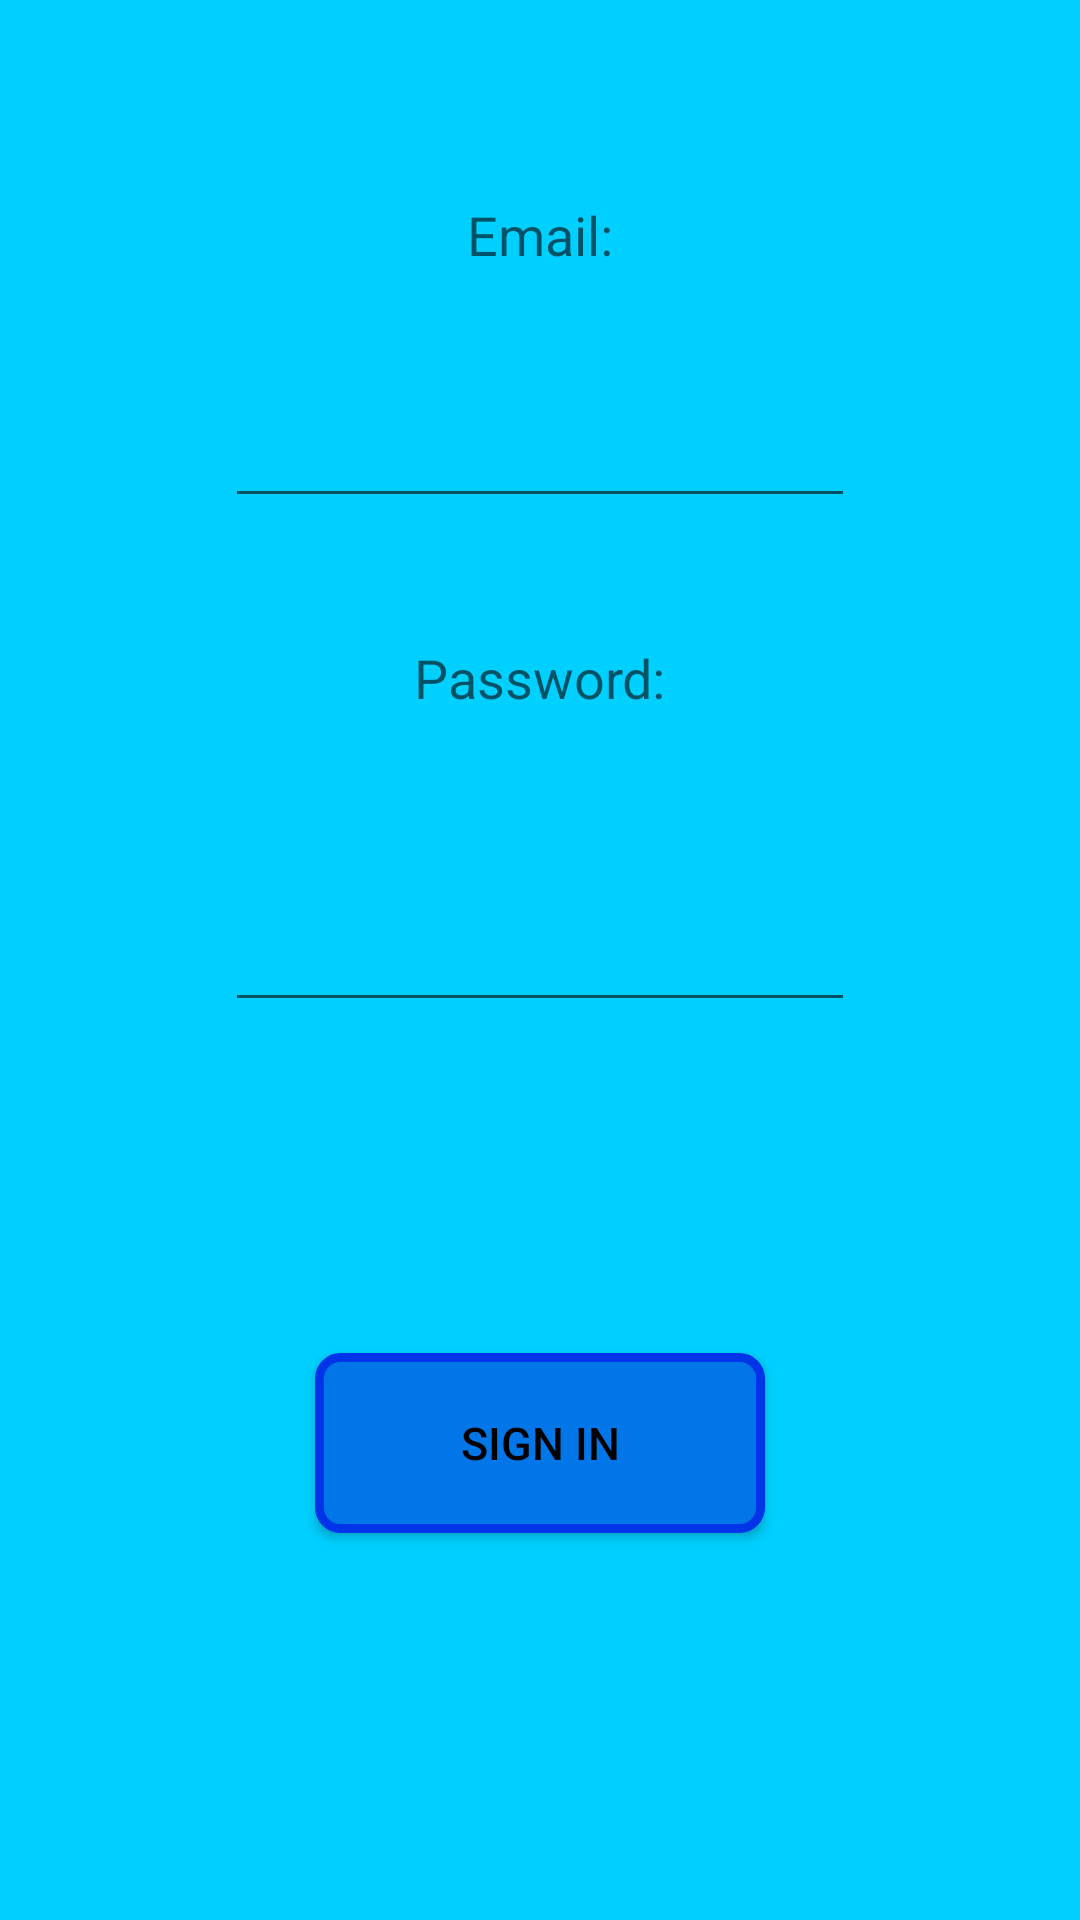

Produce the Android XML layout that renders to this screen, including the resource entries it uses.
<!-- AndroidManifest.xml: application theme AppTheme -->
<!-- res/layout/content_main.xml -->
<?xml version="1.0" encoding="utf-8"?>
<RelativeLayout xmlns:android="http://schemas.android.com/apk/res/android"
    xmlns:tools="http://schemas.android.com/tools"
    xmlns:app="http://schemas.android.com/apk/res-auto" android:layout_width="match_parent"
    android:layout_height="match_parent" android:paddingLeft="@dimen/activity_horizontal_margin"
    android:paddingRight="@dimen/activity_horizontal_margin"
    android:paddingTop="@dimen/activity_vertical_margin"
    android:paddingBottom="@dimen/activity_vertical_margin"
    app:layout_behavior="@string/appbar_scrolling_view_behavior"
    tools:showIn="@layout/activity_main" tools:context=".MainActivity"
    android:background="#00D0FF">

    <TextView
        android:layout_width="wrap_content"
        android:layout_height="wrap_content"
        android:textAppearance="?android:attr/textAppearanceMedium"
        android:text="Email/password pair is incorrect"
        android:textColor="@color/errorColor"
        android:id="@+id/errorMessage"
        android:visibility="gone"
        android:layout_alignParentTop="true"
        android:layout_centerHorizontal="true"/>

    <TextView
        android:layout_width="wrap_content"
        android:layout_height="wrap_content"
        android:textAppearance="?android:attr/textAppearanceMedium"
        android:text="Email:"
        android:id="@+id/emailText"
        android:layout_alignParentTop="true"
        android:layout_centerHorizontal="true"
        android:layout_marginTop="54dp" />

    <EditText
        android:layout_width="wrap_content"
        android:layout_height="wrap_content"
        android:inputType="textEmailAddress"
        android:ems="10"
        android:id="@+id/emailInput"
        android:layout_marginTop="41dp"
        android:layout_below="@+id/emailText"
        android:layout_centerHorizontal="true" />

    <EditText
        android:layout_width="wrap_content"
        android:layout_height="wrap_content"
        android:inputType="textPassword"
        android:ems="10"
        android:id="@+id/passwordInput"
        android:layout_centerVertical="true"
        android:layout_centerHorizontal="true" />

    <TextView
        android:layout_width="wrap_content"
        android:layout_height="wrap_content"
        android:textAppearance="?android:attr/textAppearanceMedium"
        android:text="Password:"
        android:id="@+id/passwordText"
        android:layout_below="@+id/emailInput"
        android:layout_centerHorizontal="true"
        android:layout_marginTop="41dp" />

    <Button
        android:layout_width="wrap_content"
        android:layout_height="wrap_content"
        android:text="Sign In"
        android:id="@+id/signInButton"
        android:layout_alignParentBottom="true"
        android:layout_centerHorizontal="true"
        android:layout_marginBottom="117dp"

        android:background="@drawable/buttonshape"

        android:textColor="#000000"
        android:textSize="15sp"

        />
</RelativeLayout>
<!-- resources referenced by this layout -->
<resources>
  <color name="errorColor">#FF0000</color>
  <dimen name="activity_horizontal_margin">6dp</dimen>
  <dimen name="activity_vertical_margin">12dp</dimen>
  <!-- drawable buttonshape (drawable) -->
  <?xml version="1.0" encoding="utf-8"?>
      <shape xmlns:android="http://schemas.android.com/apk/res/android" android:shape="rectangle" >
          <corners
              android:radius="7dp"
              />
          <gradient
              android:angle="45"
              android:centerX="35%"
              android:centerColor="#0076E8"
              android:startColor="#0076E8"
              android:endColor="#0076E8"
              android:type="linear"
              />
          <padding
              android:left="0dp"
              android:top="0dp"
              android:right="0dp"
              android:bottom="0dp"
              />
          <size
              android:width="150dp"
              android:height="60dp"
              />
          <stroke
              android:width="3dp"
              android:color="#0034E8"
              />
      </shape>
  <style name="AppTheme" parent="Theme.AppCompat.Light.DarkActionBar">
          
          <item name="colorPrimary">@color/colorPrimary</item>
          <item name="colorPrimaryDark">@color/colorPrimaryDark</item>
          <item name="colorAccent">@color/colorAccent</item>
      </style>
  <color name="colorPrimary">#3F51B5</color>
  <color name="colorPrimaryDark">#303F9F</color>
  <color name="colorAccent">#FF4081</color>
</resources>
